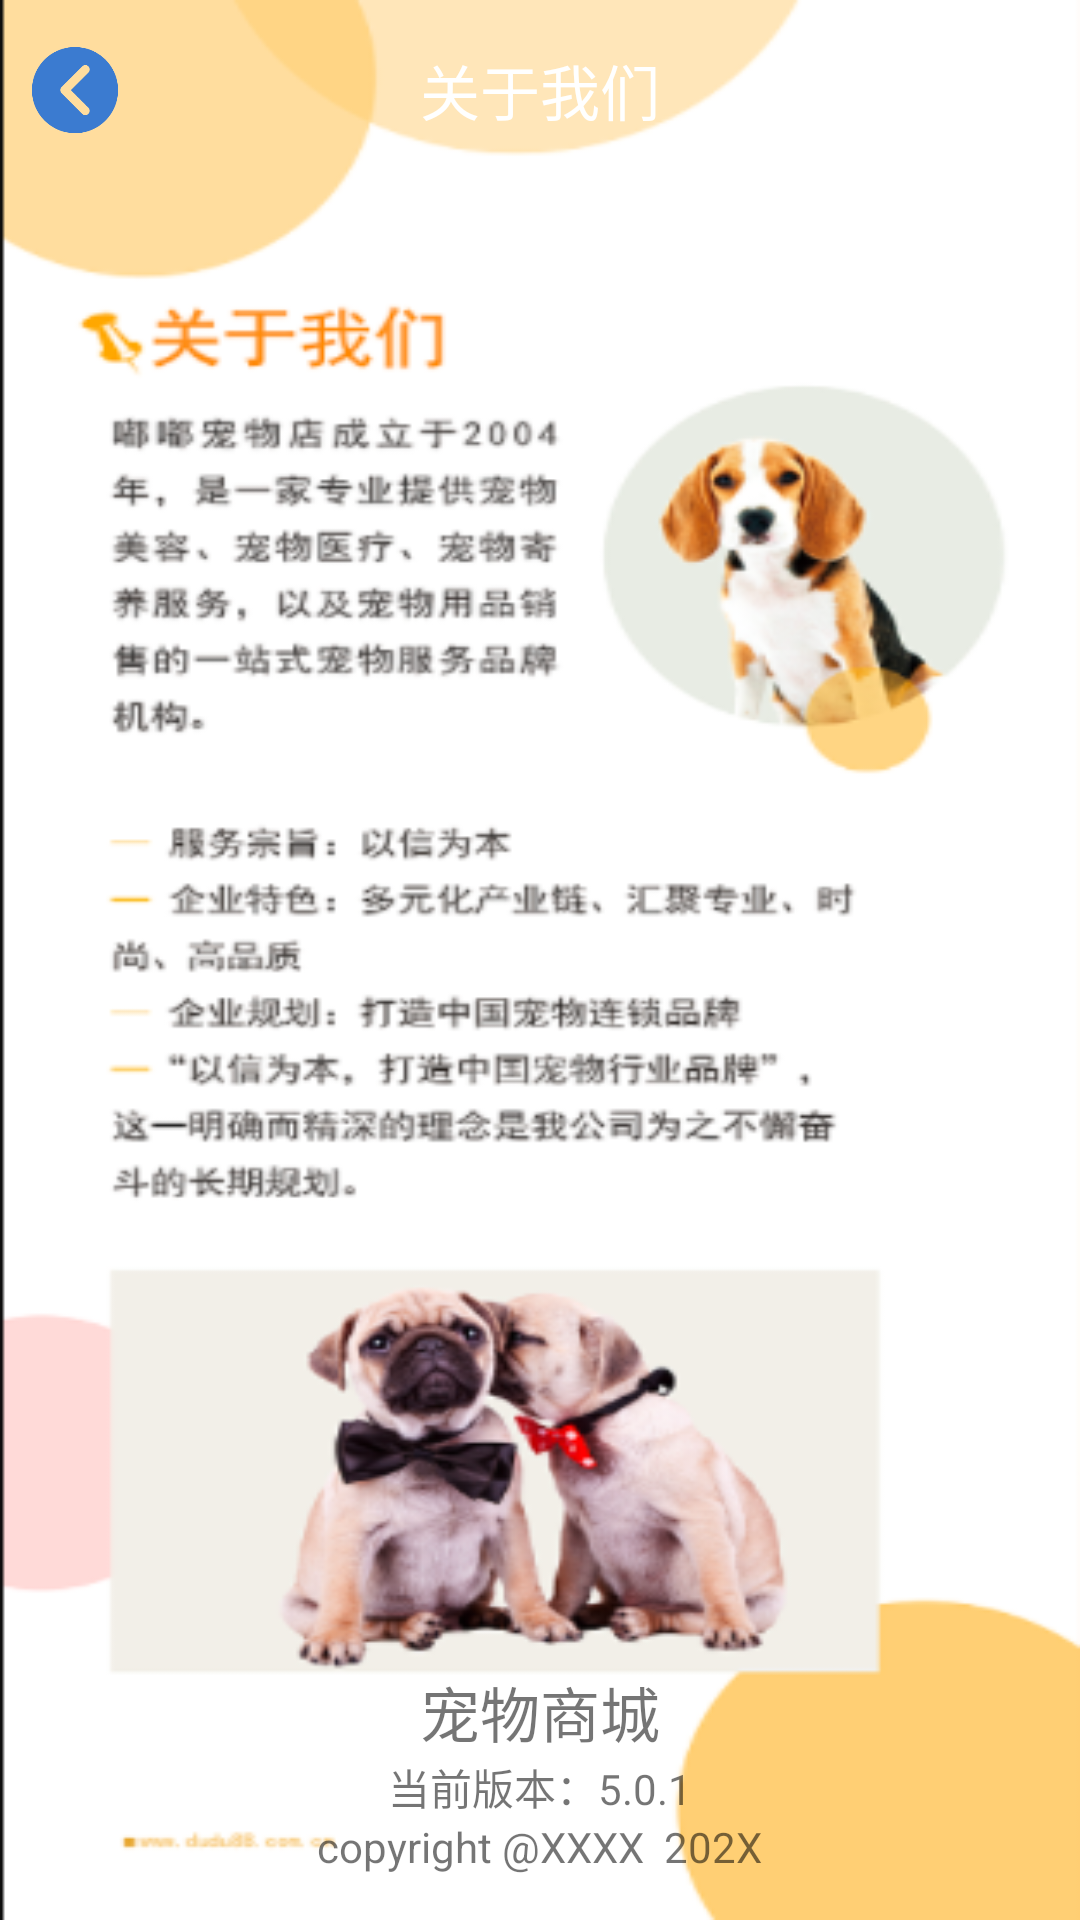

This screen was rendered from an Android layout file. Write that file and the resources it references.
<!-- AndroidManifest.xml: application theme AppTheme -->
<!-- res/layout/activity_about_more.xml -->
<?xml version="1.0" encoding="utf-8"?>
<RelativeLayout xmlns:android="http://schemas.android.com/apk/res/android"
    android:layout_width="match_parent"
    android:layout_height="match_parent"
    android:background="@drawable/about">
    
    <RelativeLayout
        android:id="@+id/title"
        android:layout_width="match_parent"
        android:layout_height="60dp"
        android:background="@color/transparent">

        <ImageView
            android:id="@+id/back"
            android:layout_width="30dp"
            android:layout_height="30dp"
            android:layout_centerVertical="true"
            android:layout_gravity="center"
            android:layout_marginStart="10dp"
            android:src="@drawable/back"
            android:layout_marginLeft="10dp"
            android:onClick="back"
            />

        <TextView
            android:layout_width="wrap_content"
            android:layout_height="wrap_content"
            android:layout_centerInParent="true"
            android:text="关于我们"
            android:textColor="@color/white"
            android:textSize="20sp" />

    </RelativeLayout>


    <LinearLayout
        android:id="@+id/foot"
        android:layout_width="match_parent"
        android:layout_height="wrap_content"
        android:layout_alignParentBottom="true"
        android:orientation="vertical"
        android:paddingBottom="15dp">

        <TextView
            android:layout_width="wrap_content"
            android:layout_height="wrap_content"
            android:layout_gravity="center"
            android:layout_marginTop="5dp"
            android:text="宠物商城"
            android:textSize="20sp" />

        <TextView
            android:layout_width="wrap_content"
            android:layout_height="wrap_content"
            android:layout_gravity="center"
            android:text="当前版本：5.0.1" />
        <TextView
            android:layout_width="wrap_content"
            android:layout_height="wrap_content"
            android:layout_gravity="center"
            android:text="copyright @XXXX  202X" />
    </LinearLayout>

</RelativeLayout>
<!-- resources referenced by this layout -->
<resources>
  <color name="transparent">#0000</color>
  <color name="white">#ffffff</color>
  <!-- drawable about: png bitmap (drawable, 107440 bytes) -->
  <!-- drawable back: png bitmap (drawable, 7003 bytes) -->
  <style name="AppTheme" parent="Theme.AppCompat.Light.DarkActionBar">
          
          <item name="colorPrimary">@color/colorPrimary</item>
          <item name="colorPrimaryDark">@color/colorPrimaryDark</item>
          <item name="colorAccent">@color/colorAccent</item>
      </style>
  <color name="colorPrimary">#3F51B5</color>
  <color name="colorPrimaryDark">#303F9F</color>
  <color name="colorAccent">#FF4081</color>
</resources>
